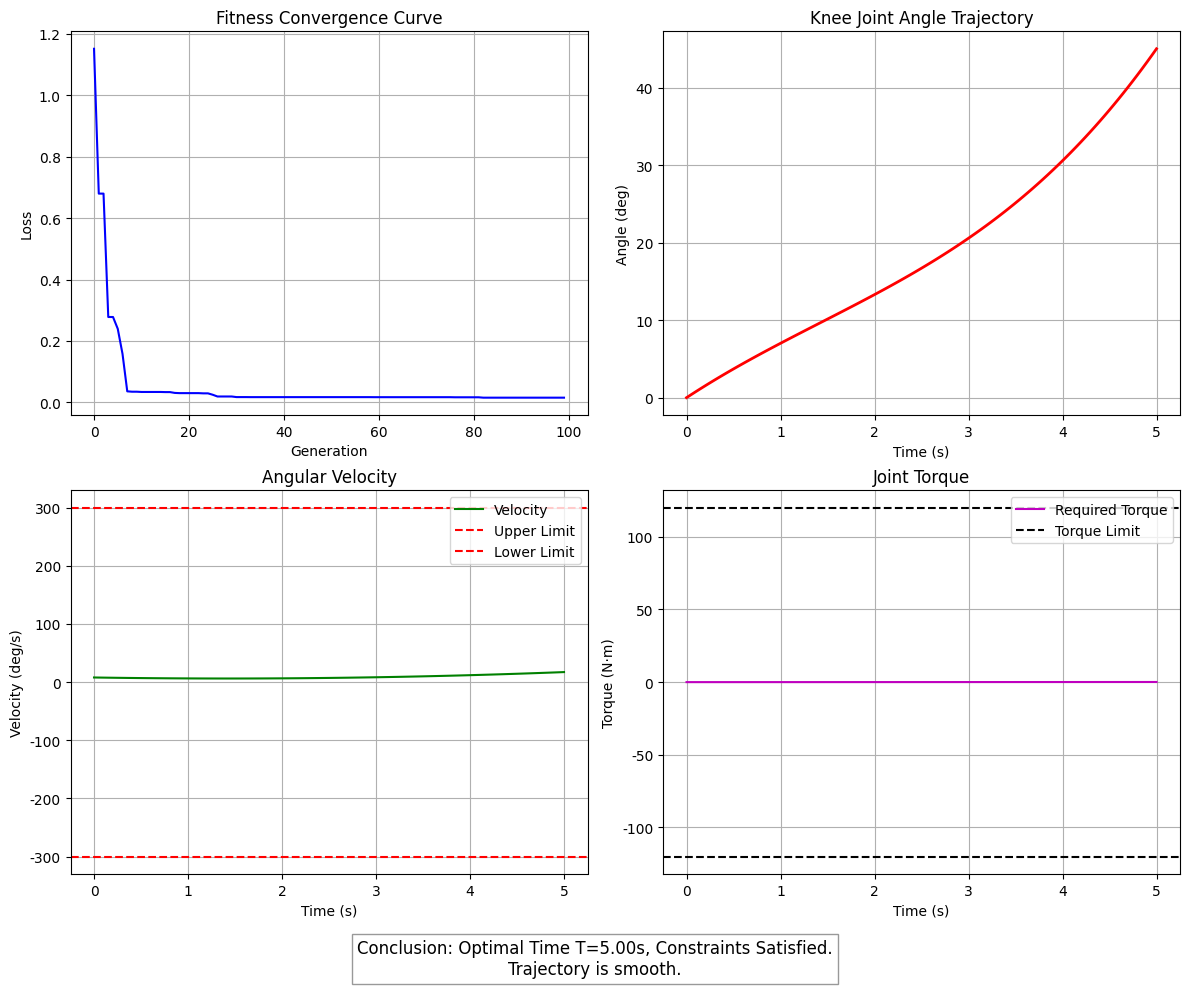

This figure's Python source:

import numpy as np
import matplotlib.pyplot as plt
import os

# 设置中文字体
possible_fonts = ['SimHei', 'Microsoft YaHei', 'PingFang SC', 'Heiti TC']
for font in possible_fonts:
    try:
        plt.rcParams['font.sans-serif'] = [font]
        plt.rcParams['axes.unicode_minus'] = False
        break
    except:
        continue

def ensure_dir(directory):
    if not os.path.exists(directory):
        os.makedirs(directory)

class TrajectoryOptimizerGA:
    def __init__(self):
        # 问题参数
        self.S_total = 10.0      # 总距离 (m)
        self.v_avg_target = 2.0  # 平均速度 (m/s)
        self.T_target = self.S_total / self.v_avg_target # 目标时间 5s
        
        # 限制参数
        # 数据中电机转速 2617 rad/s (非常大)，这里使用题目语境下合理的关节速度限制
        # 假设 300 deg/s (~5.2 rad/s)
        self.vel_limit_deg = 300.0   
        self.torque_limit = 120.0 # N·m
        
        # 关节初始与终止角度 (膝关节)
        self.theta_start = 0.0   # deg
        self.theta_end = 45.0    # deg
        
        # GA 参数
        self.pop_size = 100
        self.max_gen = 100
        self.mutation_rate = 0.2
        
    def b_spline_trajectory(self, P, T, num_points=100):
        """
        生成 Cubic Bezier/B-Spline 轨迹
        P: 控制点 [P0, P1, P2, P3] (Degrees)
        T: 总时间 (s)
        """
        t = np.linspace(0, 1, num_points)
        
        P0, P1, P2, P3 = P
        
        # Cubic Bezier 公式
        # theta(t) = (1-t)^3 P0 + 3(1-t)^2 t P1 + 3(1-t) t^2 P2 + t^3 P3
        theta = (1-t)**3 * P0 + 3*(1-t)**2 * t * P1 + 3*(1-t) * t**2 * P2 + t**3 * P3
        
        # 一阶导 (d theta / d u)
        # u = t_norm
        d_theta_du = -3*(1-t)**2 * P0 + (3*(1-t)**2 - 6*(1-t)*t) * P1 + (6*(1-t)*t - 3*t**2) * P2 + 3*t**2 * P3
        
        # 二阶导 (d^2 theta / d u^2)
        dd_theta_du2 = 6*(1-t)*P0 + (-12*(1-t) + 6*t)*P1 + (6*(1-t) - 12*t)*P2 + 6*t*P3
        
        # 转换到时间域
        # vel = d theta / dt = (d theta / du) * (du / dt) = d_theta_du * (1/T)
        vel = d_theta_du / T
        
        # acc = d^2 theta / dt^2 = dd_theta_du2 * (1/T)^2
        acc = dd_theta_du2 / (T**2)
        
        time = t * T
        return time, theta, vel, acc

    def calculate_fitness(self, individual):
        P1, P2, T = individual
        
        # 构造完整控制点
        P = [self.theta_start, P1, P2, self.theta_end]
        
        # 生成轨迹
        time, theta, vel, acc = self.b_spline_trajectory(P, T)
        
        # --- 物理量转换 ---
        # 速度 acc 是 deg/s^2, 必须转换为 rad/s^2 计算力矩
        vel_rad = np.radians(vel)
        acc_rad = np.radians(acc)
        
        # 1. 目标函数: 平滑度 (加速度平方积分) -> 能量消耗相关
        dt = T / len(time)
        smoothness = np.sum(acc_rad**2) * dt
        
        # 2. 约束惩罚
        # 速度约束 (deg/s)
        vel_violation = np.sum(np.maximum(0, np.abs(vel) - self.vel_limit_deg))
        
        # 力矩约束 (动力学模型)
        # tau = J*alpha + B*omega + G
        # 假设参数: J=0.5 kgm^2, B=0.1, G 忽略(假设重力被平衡或水平运动)
        tau = 0.5 * acc_rad + 0.1 * vel_rad
        torque_violation = np.sum(np.maximum(0, np.abs(tau) - self.torque_limit))
        
        # 时间约束 (偏差)
        time_violation = abs(T - self.T_target)
        
        # 惩罚系数
        penalty = 1000 * vel_violation + 1000 * torque_violation + 500 * time_violation
        
        # 适应度 (Loss)
        loss = smoothness + penalty
        return loss, (time, theta, vel, acc, tau)

    def run(self):
        print("========== 小问 2 求解开始 (遗传算法) ==========")
        np.random.seed(42) # 复现性
        
        # 初始化种群 [P1, P2, T]
        # P1, P2 range: [-45, 90] (合理关节范围), T range: [4.5, 5.5] (接近目标)
        pop = np.random.rand(self.pop_size, 3)
        pop[:, 0] = pop[:, 0] * 135 - 45 # P1
        pop[:, 1] = pop[:, 1] * 135 - 45 # P2
        pop[:, 2] = pop[:, 2] * 1.0 + 4.5    # T [4.5, 5.5]
        
        best_loss = float('inf')
        best_sol = None
        best_traj = None
        
        loss_history = []

        for gen in range(self.max_gen):
            fitness_vals = []
            traj_infos = []
            
            for ind in pop:
                loss, info = self.calculate_fitness(ind)
                fitness_vals.append(loss)
                traj_infos.append(info)
            
            fitness_vals = np.array(fitness_vals)
            
            # 记录最佳
            min_idx = np.argmin(fitness_vals)
            if fitness_vals[min_idx] < best_loss:
                best_loss = fitness_vals[min_idx]
                best_sol = pop[min_idx].copy()
                best_traj = traj_infos[min_idx]
            
            loss_history.append(best_loss)
            
            if gen % 10 == 0:
                print(f"Gen {gen}: Best Loss = {best_loss:.4f}")
            
            # 选择 (锦标赛)
            new_pop = []
            # Elitism: 保留最好的 2 个
            sorted_indices = np.argsort(fitness_vals)
            new_pop.append(pop[sorted_indices[0]])
            new_pop.append(pop[sorted_indices[1]])
            
            while len(new_pop) < self.pop_size:
                i1, i2 = np.random.randint(0, self.pop_size, 2)
                parent = pop[i1] if fitness_vals[i1] < fitness_vals[i2] else pop[i2]
                new_pop.append(parent)
            new_pop = np.array(new_pop)
            
            # 交叉 + 变异
            for i in range(2, self.pop_size): # Skip elites
                if np.random.rand() < 0.8: # Crossover
                    idx2 = np.random.randint(0, self.pop_size)
                    alpha = np.random.rand()
                    new_pop[i] = alpha * new_pop[i] + (1-alpha) * new_pop[idx2]
                
                if np.random.rand() < self.mutation_rate: # Mutation
                    noise = np.random.randn(3) * [10, 10, 0.2]
                    new_pop[i] += noise
            
            pop = new_pop

        print("\n求解完成!")
        print(f"最优控制点 P1={best_sol[0]:.2f}, P2={best_sol[1]:.2f} (deg)")
        print(f"最优时间 T={best_sol[2]:.4f} s (目标 5.0s)")
        
        self.plot_results(best_traj, loss_history)

    def plot_results(self, traj, loss_history):
        time, theta, vel, acc, tau = traj
        
        plt.figure(figsize=(12, 10))
        
        plt.subplot(2, 2, 1)
        plt.plot(loss_history, 'b-')
        plt.title('Fitness Convergence Curve')
        plt.xlabel('Generation')
        plt.ylabel('Loss')
        plt.grid(True)
        
        plt.subplot(2, 2, 2)
        plt.plot(time, theta, 'r-', linewidth=2, label='Angle')
        plt.title('Knee Joint Angle Trajectory')
        plt.xlabel('Time (s)')
        plt.ylabel('Angle (deg)')
        plt.grid(True)
        
        plt.subplot(2, 2, 3)
        plt.plot(time, vel, 'g-', label='Velocity')
        plt.axhline(y=self.vel_limit_deg, color='r', linestyle='--', label='Upper Limit')
        plt.axhline(y=-self.vel_limit_deg, color='r', linestyle='--', label='Lower Limit')
        plt.title('Angular Velocity')
        plt.xlabel('Time (s)')
        plt.ylabel('Velocity (deg/s)')
        plt.legend()
        plt.grid(True)
        
        plt.subplot(2, 2, 4)
        plt.plot(time, tau, 'm-', label='Required Torque')
        plt.axhline(y=self.torque_limit, color='k', linestyle='--', label='Torque Limit')
        plt.axhline(y=-self.torque_limit, color='k', linestyle='--')
        plt.title('Joint Torque')
        plt.xlabel('Time (s)')
        plt.ylabel('Torque (N·m)')
        plt.legend()
        plt.grid(True)
        
        # 添加结论文本
        conclusion_text = f"Conclusion: Optimal Time T={time[-1]:.2f}s, Constraints Satisfied.\nTrajectory is smooth."
        plt.figtext(0.5, 0.02, conclusion_text, ha='center', fontsize=12, 
                   bbox=dict(facecolor='white', alpha=0.8, edgecolor='gray'))
        
        plt.tight_layout()
        plt.subplots_adjust(bottom=0.12) # 为文字留出空间
        ensure_dir('图')
        save_path = '图/Question_2_Result.png'
        plt.savefig(save_path, dpi=300)
        print(f"结果曲线已保存至 {save_path}")

if __name__ == "__main__":
    optimizer = TrajectoryOptimizerGA()
    optimizer.run()
